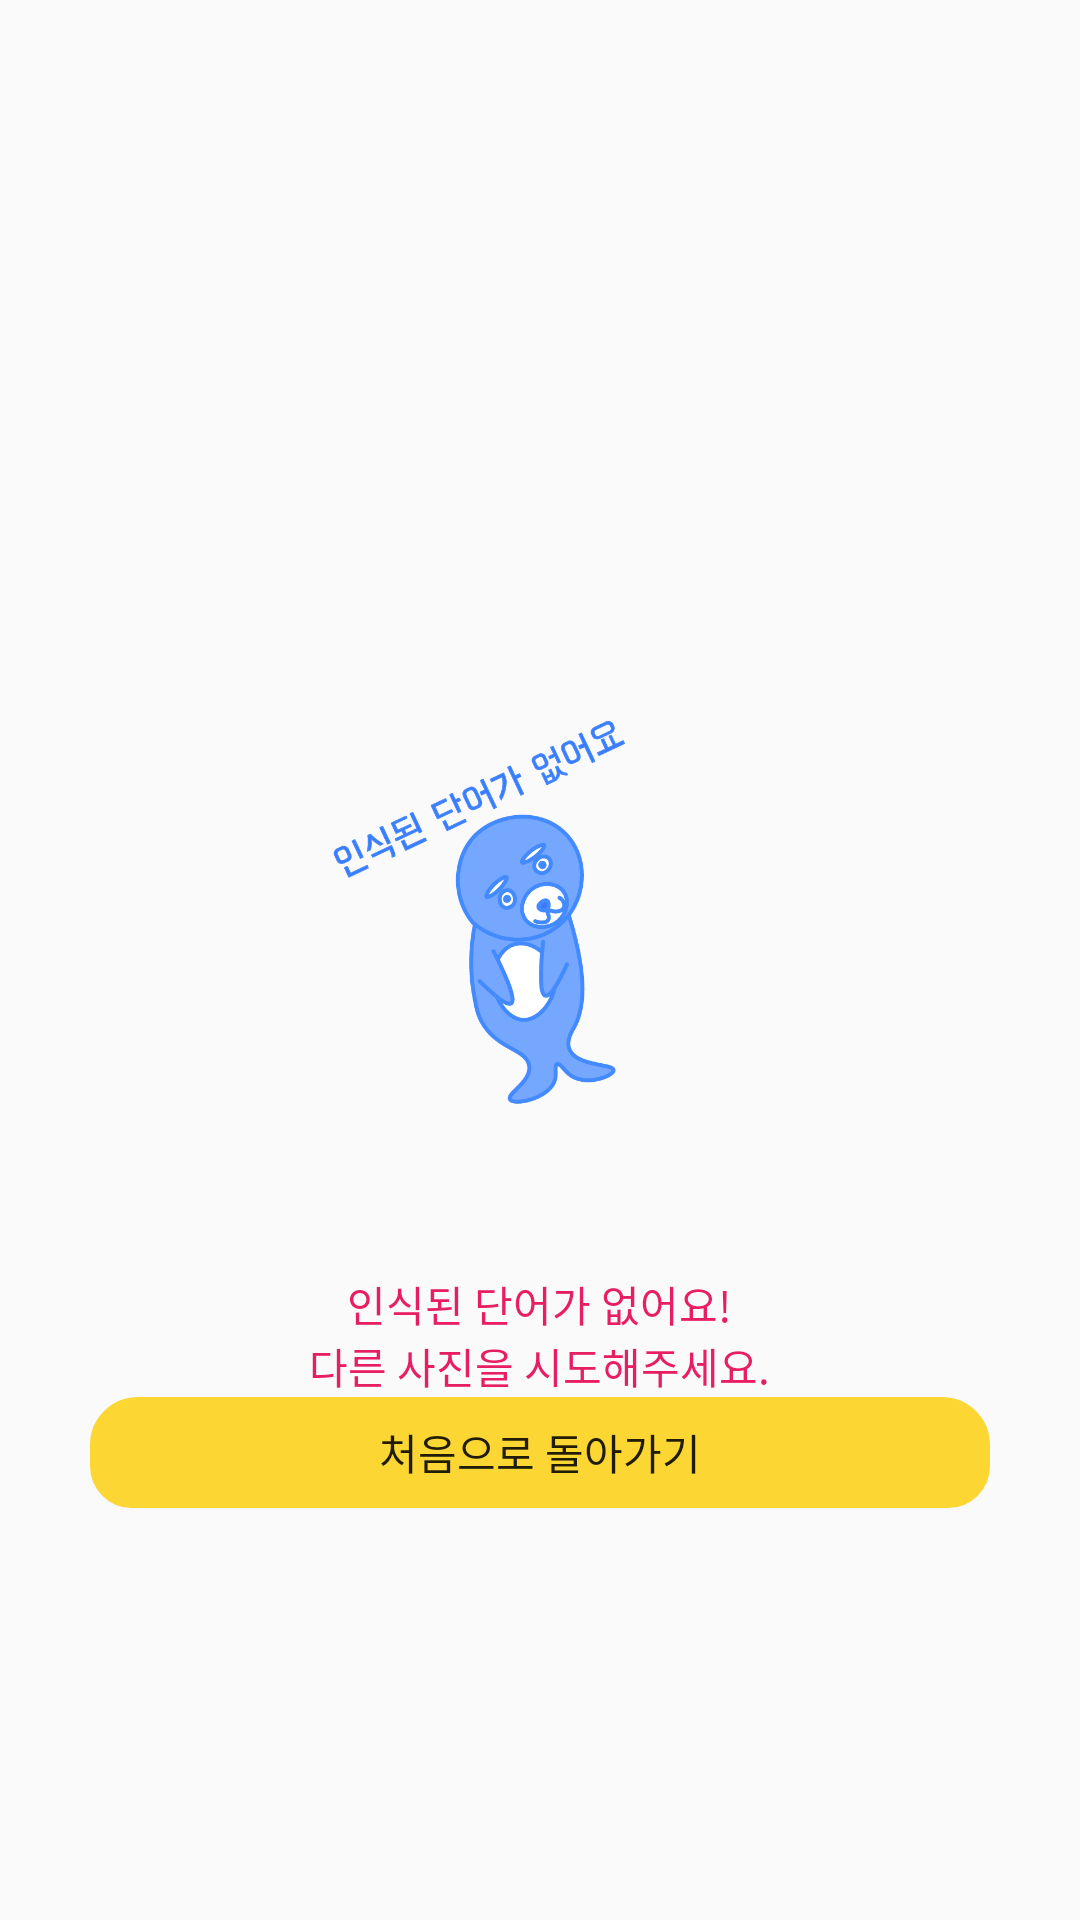

Reconstruct the res/layout file that produces this screen, plus the resources it refers to.
<!-- AndroidManifest.xml: application theme AppTheme -->
<!-- res/layout/popup.xml -->
<?xml version="1.0" encoding="utf-8"?>
<RelativeLayout xmlns:android="http://schemas.android.com/apk/res/android"
                xmlns:app="http://schemas.android.com/apk/res-auto"
                xmlns:tools="http://schemas.android.com/tools"
                android:layout_width="wrap_content"
                android:layout_height="wrap_content"
>

    <ImageView
            android:layout_width="wrap_content"
            android:layout_height="250dp" app:srcCompat="@drawable/sorry2" android:id="@+id/popupImage"
            android:scaleType="centerInside"
            android:layout_centerInParent="true" android:layout_centerVertical="true"
            android:layout_alignParentEnd="true" android:layout_alignParentRight="true" android:layout_marginRight="0dp"
            android:layout_marginEnd="0dp"/>
    <TextView
            android:text="인식된 단어가 없어요!"
            android:gravity="center"
            android:layout_width="wrap_content"
            android:textColor="@color/colorPrimary"
            android:id="@+id/popupText1"
            android:layout_height="wrap_content"
            android:layout_alignBottom="@+id/popupImage"
            android:layout_centerHorizontal="true"

    />
    <TextView
            android:text="다른 사진을 시도해주세요."
            android:textColor="@color/colorPrimary"
            android:gravity="center"
            android:layout_width="wrap_content"
            android:layout_height="wrap_content" android:id="@+id/popupText2"
            android:layout_below="@+id/popupText1"
            android:layout_centerHorizontal="true"
    />
    <Button
            android:text="처음으로 돌아가기"
            android:layout_width="300dp"
            android:layout_height="37dp" android:id="@+id/popupBtn"
            android:background="@drawable/shape"
            android:backgroundTint="@color/colorAccent"
            android:layout_below="@+id/popupText2"
            android:layout_centerHorizontal="true"
            android:layout_marginBottom="10dp"

    />
</RelativeLayout>
<!-- resources referenced by this layout -->
<resources>
  <color name="colorAccent">#FCD734</color>
  <color name="colorPrimary">#E81E62</color>
  <!-- drawable shape (drawable) -->
  <?xml version="1.0" encoding="utf-8"?>
  <shape xmlns:android="http://schemas.android.com/apk/res/android"
         android:padding="0dp"
         android:shape="rectangle" >
      <solid android:color="#F29494" />
      <corners
              android:bottomLeftRadius="10dp"
              android:bottomRightRadius="10dp"
              android:topLeftRadius="12dp"
              android:topRightRadius="12dp" />
      <stroke
              android:width="8dp"
              android:color="#F29494"/>
  </shape>
  <!-- drawable sorry2: png bitmap (drawable, 57936 bytes) -->
  <style name="AppTheme" parent="Base.Theme.AppCompat.Light.DarkActionBar">
          <item name="windowNoTitle">true</item>
          
          <item name="colorPrimary">@color/colorPrimary</item>
          <item name="colorPrimaryDark">#F29494</item>
          <item name="colorAccent">@color/colorAccent</item>
      </style>
</resources>
